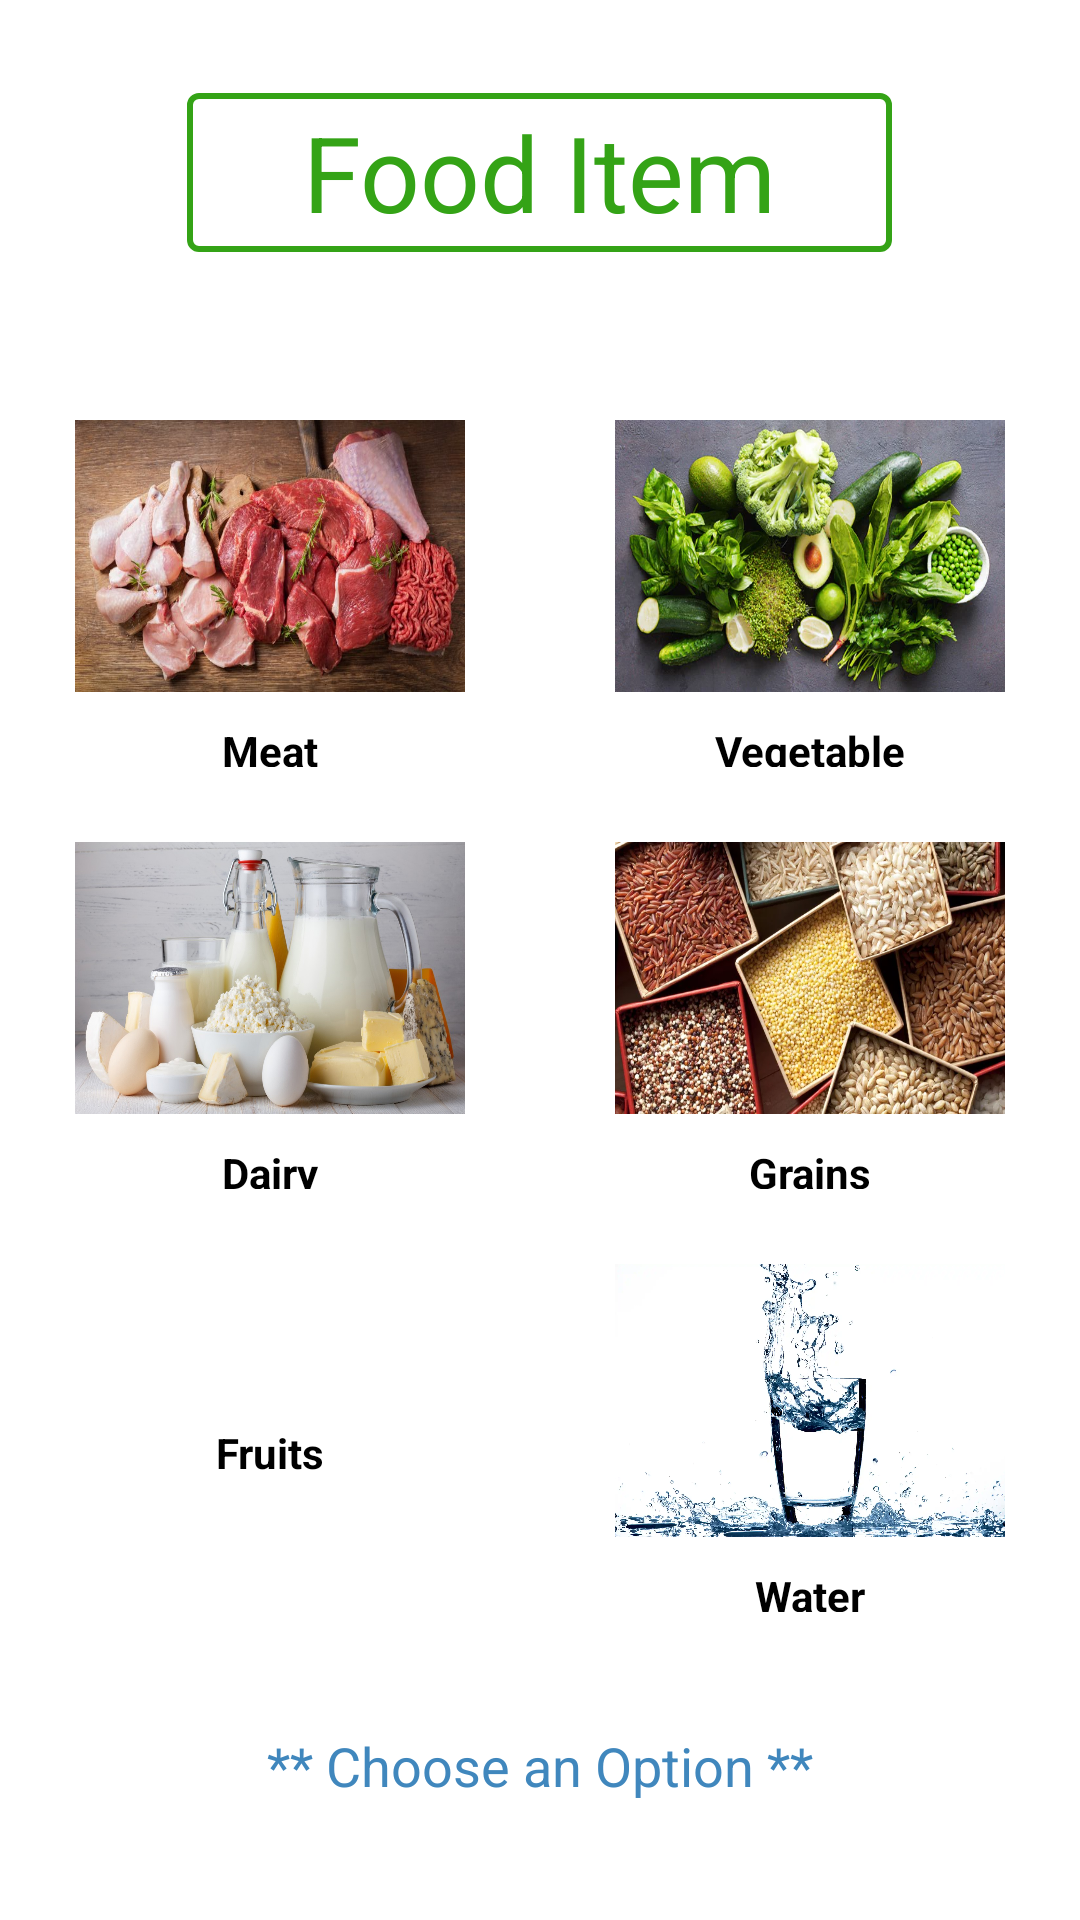

Produce the Android XML layout that renders to this screen, including the resource entries it uses.
<!-- AndroidManifest.xml: application theme Theme.AppCompat.DayNight -->
<!-- res/layout/activity_main.xml -->
<?xml version="1.0" encoding="utf-8"?>
<LinearLayout xmlns:android="http://schemas.android.com/apk/res/android"
    xmlns:app="http://schemas.android.com/apk/res-auto"
    xmlns:tools="http://schemas.android.com/tools"
    android:layout_width="match_parent"
    android:layout_height="match_parent"
    android:background="@color/white"
    android:orientation="vertical"
    android:weightSum="5"
    tools:context=".MainActivity">

    <LinearLayout
        android:layout_weight="0.9"
        android:gravity="center"
        android:layout_width="match_parent"
        android:layout_height="0dp">

        <LinearLayout
            android:layout_width="235dp"
            android:gravity="center"
            android:layout_height="53dp">

            <TextView
                android:layout_width="match_parent"
                android:layout_height="match_parent"
                android:text="@string/fooditem"
                android:background="@drawable/food_border"
                android:gravity="center"
                android:textColor="#34A316"
                android:textSize="35sp"
                >
            </TextView>


        </LinearLayout>



    </LinearLayout>


    <LinearLayout
        android:layout_weight="1.1"
        android:layout_width="match_parent"
        android:orientation="horizontal"
        android:gravity="center_vertical"
        android:layout_height="0dp"
        android:weightSum="2">

        <LinearLayout
            android:layout_weight="1"
            android:orientation="vertical"
            android:layout_width="0dp"
            android:layout_height="wrap_content"
            android:weightSum="5">

            <ImageButton
                android:id="@+id/meatID"
                android:layout_weight="4"
                android:layout_width="wrap_content"
                android:layout_height="0dp"
                android:paddingTop="25dp"
                android:paddingRight="25dp"
                android:paddingLeft="25dp"
                android:src="@drawable/meat"
                android:scaleType="fitXY"
                android:backgroundTint="@color/white"

                >
            </ImageButton>

            <LinearLayout
                android:layout_weight="1"
                android:layout_width="match_parent"
                android:layout_height="0dp">

                <TextView
                    android:layout_width="match_parent"
                    android:layout_height="match_parent"
                    android:gravity="center|top"
                    android:textStyle="bold"
                    android:textColor="@color/black"
                    android:text="@string/meat"
                    >
                </TextView>

            </LinearLayout>

        </LinearLayout>



        <LinearLayout
            android:layout_weight="1"
            android:orientation="vertical"
            android:layout_width="0dp"
            android:layout_height="wrap_content"
            android:weightSum="5">

            <ImageButton
                android:id="@+id/vegetableID"
                android:layout_weight="4"
                android:layout_width="wrap_content"
                android:layout_height="0dp"
                android:paddingTop="25dp"
                android:paddingRight="25dp"
                android:paddingLeft="25dp"
                android:src="@drawable/vegetable"
                android:scaleType="fitXY"
                android:backgroundTint="@color/white"

                >
            </ImageButton>

            <LinearLayout
                android:layout_weight="1"
                android:layout_width="match_parent"
                android:layout_height="0dp">

                <TextView
                    android:layout_width="match_parent"
                    android:layout_height="match_parent"
                    android:gravity="center|top"
                    android:textStyle="bold"
                    android:text="@string/vegetable"
                    android:textColor="@color/black"
                    >
                </TextView>

            </LinearLayout>

        </LinearLayout>

    </LinearLayout>










    <LinearLayout
        android:layout_weight="1.1"
        android:layout_width="match_parent"
        android:orientation="horizontal"
        android:gravity="center_vertical"
        android:layout_height="0dp"
        android:weightSum="2">

        <LinearLayout
            android:layout_weight="1"
            android:orientation="vertical"
            android:layout_width="0dp"
            android:layout_height="wrap_content"
            android:weightSum="5">

            <ImageButton
                android:id="@+id/dairyID"
                android:layout_weight="4"
                android:layout_width="wrap_content"
                android:layout_height="0dp"
                android:paddingTop="25dp"
                android:paddingRight="25dp"
                android:paddingLeft="25dp"
                android:src="@drawable/dairy"
                android:scaleType="fitXY"
                android:backgroundTint="@color/white"

                >
            </ImageButton>

            <LinearLayout
                android:layout_weight="1"
                android:layout_width="match_parent"
                android:layout_height="0dp">

                <TextView
                    android:layout_width="match_parent"
                    android:layout_height="match_parent"
                    android:gravity="center|top"
                    android:textStyle="bold"
                    android:textColor="@color/black"
                    android:text="@string/dairy"
                    >
                </TextView>

            </LinearLayout>

        </LinearLayout>



        <LinearLayout
            android:layout_weight="1"
            android:orientation="vertical"
            android:layout_width="0dp"
            android:layout_height="wrap_content"
            android:weightSum="5">

            <ImageButton
                android:id="@+id/grainsID"
                android:layout_weight="4"
                android:layout_width="wrap_content"
                android:layout_height="0dp"
                android:paddingTop="25dp"
                android:paddingRight="25dp"
                android:paddingLeft="25dp"
                android:src="@drawable/grains"
                android:scaleType="fitXY"
                android:backgroundTint="@color/white"

                >
            </ImageButton>

            <LinearLayout
                android:layout_weight="1"
                android:layout_width="match_parent"
                android:layout_height="0dp">

                <TextView
                    android:layout_width="match_parent"
                    android:layout_height="match_parent"
                    android:gravity="center|top"
                    android:textStyle="bold"
                    android:textColor="@color/black"
                    android:text="@string/grains"
                    >
                </TextView>

            </LinearLayout>

        </LinearLayout>

    </LinearLayout>











    <LinearLayout
        android:layout_weight="1.1"
        android:layout_width="match_parent"
        android:orientation="horizontal"
        android:gravity="center_vertical"
        android:layout_height="0dp"
        android:weightSum="2">

        <LinearLayout
            android:layout_weight="1"
            android:orientation="vertical"
            android:layout_width="0dp"
            android:layout_height="wrap_content"
            android:weightSum="5">

            <ImageButton
                android:id="@+id/fruitsID"
                android:layout_weight="4"
                android:layout_width="wrap_content"
                android:layout_height="0dp"
                android:paddingTop="25dp"
                android:paddingRight="25dp"
                android:paddingLeft="25dp"
                android:src="@drawable/fruits"
                android:scaleType="fitXY"
                android:backgroundTint="@color/white"
                >
            </ImageButton>

            <LinearLayout
                android:layout_weight="1"
                android:layout_width="match_parent"
                android:layout_height="0dp">

                <TextView
                    android:layout_width="match_parent"
                    android:layout_height="match_parent"
                    android:gravity="center|top"
                    android:textStyle="bold"
                    android:textColor="@color/black"
                    android:text="@string/fruits"
                    >
                </TextView>

            </LinearLayout>

        </LinearLayout>



        <LinearLayout
            android:layout_weight="1"
            android:orientation="vertical"
            android:layout_width="0dp"
            android:layout_height="wrap_content"
            android:weightSum="5">


            <ImageButton
                android:id="@+id/waterID"
                android:layout_weight="4"
                android:layout_width="wrap_content"
                android:layout_height="0dp"
                android:paddingTop="25dp"
                android:paddingRight="25dp"
                android:paddingLeft="25dp"
                android:src="@drawable/water"
                android:scaleType="fitXY"
                android:backgroundTint="@color/white"
                >
            </ImageButton>

            <LinearLayout
                android:layout_weight="1"
                android:layout_width="match_parent"
                android:layout_height="0dp">

                <TextView
                    android:layout_width="match_parent"
                    android:layout_height="match_parent"
                    android:gravity="center|top"
                    android:textStyle="bold"
                    android:textColor="@color/black"
                    android:text="@string/water"
                    >
                </TextView>

            </LinearLayout>

        </LinearLayout>


    </LinearLayout>

    <LinearLayout
        android:layout_weight="0.8"
        android:layout_width="match_parent"
        android:gravity="center"
        android:layout_height="0dp">

        <TextView
            android:layout_width="wrap_content"
            android:layout_height="wrap_content"
            android:text="@string/option"
            android:textSize="18sp"
            android:textColor="#4087BD"

            >
        </TextView>

    </LinearLayout>




</LinearLayout>
<!-- resources referenced by this layout -->
<resources>
  <!-- drawable dairy: jpg bitmap (drawable, 128222 bytes) -->
  <!-- drawable food_border (drawable) -->
  <?xml version="1.0" encoding="utf-8"?>
  <layer-list xmlns:android="http://schemas.android.com/apk/res/android">
  
      <item>
          <shape android:shape="rectangle">
              <solid android:color="@color/white"/>
              <stroke android:color="#34A316"
                  android:width="2dp"/>
              <corners android:radius="3dp"/>
          </shape>
      </item>
  
  
  </layer-list>
  <!-- drawable grains: jpg bitmap (drawable, 102454 bytes) -->
  <!-- drawable meat: jpg bitmap (drawable, 74280 bytes) -->
  <!-- drawable vegetable: jpg bitmap (drawable, 70484 bytes) -->
  <!-- drawable water: jpg bitmap (drawable, 83590 bytes) -->
  <string name="dairy">Dairy</string>
  <string name="fooditem">Food Item</string>
  <string name="fruits">Fruits</string>
  <string name="grains">Grains</string>
  <string name="meat">Meat</string>
  <string name="option">** Choose an Option **</string>
  <string name="vegetable">Vegetable</string>
  <string name="water">Water</string>
  <!-- not gathered from this repository: default colours our renderer supplied (Android Studio template values) -->
  <color name="black">#FF000000</color>
  <color name="white">#FFFFFFFF</color>
</resources>
